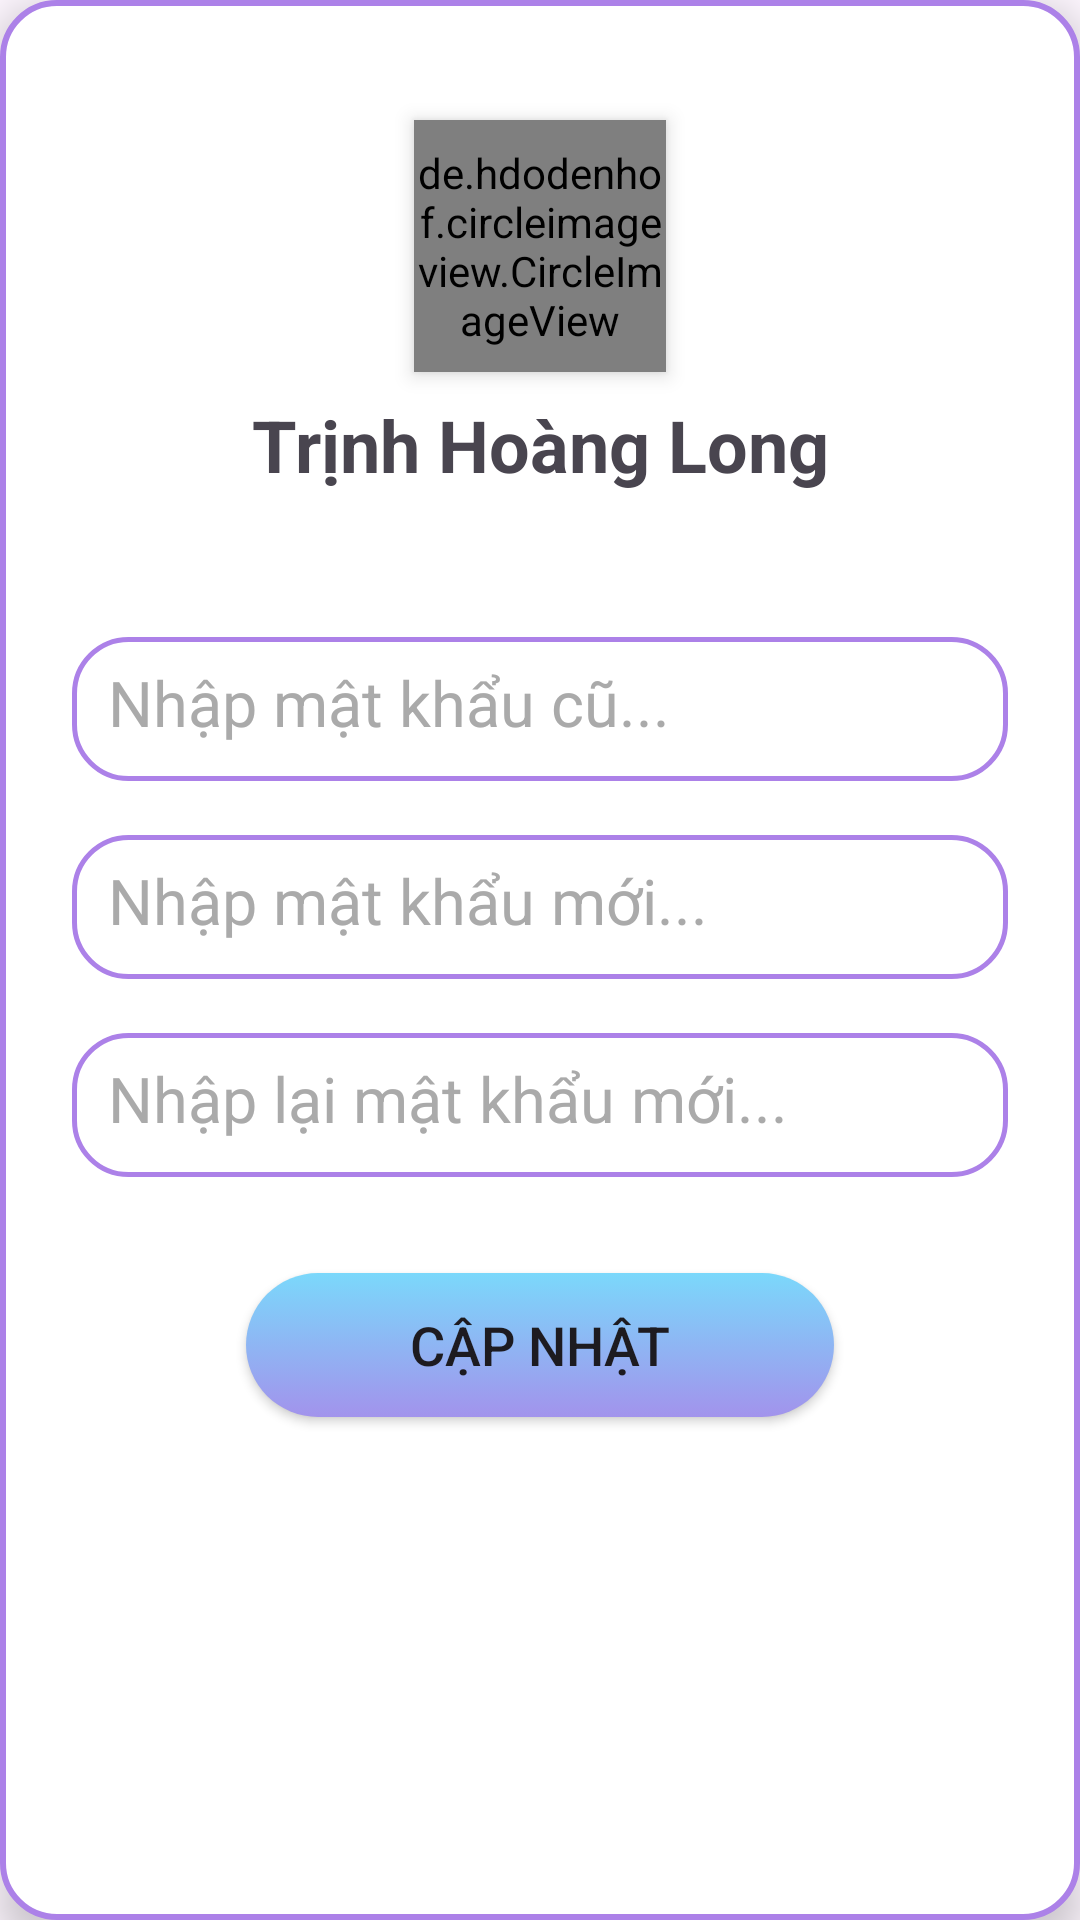

Write the Android layout XML for this screen, with the resource values it uses.
<!-- AndroidManifest.xml: application theme Theme.StudentManager -->
<!-- res/layout/layout_st_change_password.xml -->
<?xml version="1.0" encoding="utf-8"?>
<androidx.constraintlayout.widget.ConstraintLayout xmlns:android="http://schemas.android.com/apk/res/android"
    android:layout_width="match_parent"
    android:layout_height="550dp"
    xmlns:app="http://schemas.android.com/apk/res-auto"
    android:layout_marginStart="24dp"
    android:layout_marginEnd="24dp"
    android:elevation="8dp"
    android:background="@drawable/bg_update_dialog">

    <LinearLayout
        android:id="@+id/lt_change_pw_progress"
        android:layout_width="match_parent"
        android:layout_height="wrap_content"
        android:elevation="2dp"
        android:layout_marginStart="16dp"
        android:layout_marginEnd="16dp"
        android:padding="12dp"
        android:visibility="gone"
        android:orientation="vertical"
        android:background="@drawable/bg_item_schuele"
        app:layout_constraintStart_toStartOf="parent"
        app:layout_constraintBottom_toBottomOf="parent"
        app:layout_constraintTop_toTopOf="parent"
        app:layout_constraintEnd_toEndOf="parent">
        <TextView
            android:layout_width="wrap_content"
            android:layout_height="wrap_content"
            android:textSize="28sp"
            android:layout_marginTop="4dp"
            android:textColor="@color/darkGrey"
            android:text="@string/txt_notification_title"/>

        <com.github.ybq.android.spinkit.SpinKitView
            android:id="@+id/change_pw_progress"
            android:layout_width="72dp"
            android:layout_height="72dp"
            android:layout_marginTop="16dp"
            android:layout_marginBottom="16dp"
            android:layout_gravity="center"
            app:SpinKit_Color="@color/darkGrey"/>

    </LinearLayout>


    <LinearLayout
        android:layout_width="match_parent"
        android:layout_height="match_parent"
        app:layout_constraintStart_toStartOf="parent"
        app:layout_constraintEnd_toEndOf="parent"
        app:layout_constraintTop_toTopOf="parent"
        app:layout_constraintBottom_toBottomOf="parent"
        android:orientation="vertical">
        <ImageView
            android:id="@+id/img_dismiss"
            android:layout_width="wrap_content"
            android:layout_height="wrap_content"
            android:layout_gravity="end"
            android:layout_marginEnd="8dp"
            android:layout_marginTop="8dp"
            style="@style/img_color_back"/>

        <de.hdodenhof.circleimageview.CircleImageView
            android:id="@+id/img_st_avatar"
            android:layout_width="84dp"
            android:layout_height="84dp"
            android:elevation="4dp"
            android:layout_gravity="center"
            android:layout_marginTop="32dp"
            android:src="@drawable/avatar"/>
        <TextView
            android:id="@+id/txt_st_name"
            android:layout_width="match_parent"
            android:layout_height="wrap_content"
            android:textSize="24sp"
            android:textStyle="bold"
            android:gravity="center"
            android:layout_marginTop="8dp"
            android:text="Trịnh Hoàng Long"/>


        <EditText
            android:id="@+id/edt_st_password_old"
            android:layout_width="match_parent"
            android:layout_height="48dp"
            android:ems="10"
            android:textSize="21sp"
            android:layout_marginTop="48dp"
            android:layout_marginStart="24dp"
            android:layout_marginEnd="24dp"
            android:textColor="#ff424242"
            android:padding="12dp"
            android:background="@drawable/bg_update_edt"
            android:inputType="text"
            android:textColorHint="@color/grey"
            android:hint="@string/txt_hint_old_pw" />

        <EditText
            android:id="@+id/edt_st_password_new"
            android:layout_width="match_parent"
            android:layout_height="48dp"
            android:ems="10"
            android:textSize="21sp"
            android:layout_marginTop="18dp"
            android:layout_marginStart="24dp"
            android:layout_marginEnd="24dp"
            android:padding="12dp"
            android:textColor="#ff424242"
            android:background="@drawable/bg_update_edt"
            android:inputType="text"
            android:textColorHint="@color/grey"
            android:hint="@string/txt_hint_new_pw" />

        <EditText
            android:id="@+id/edt_st_password_new_again"
            android:layout_width="match_parent"
            android:layout_height="48dp"
            android:ems="10"
            android:textSize="21sp"
            android:layout_marginTop="18dp"
            android:layout_marginStart="24dp"
            android:layout_marginEnd="24dp"
            android:padding="12dp"
            android:textColor="#ff424242"
            android:background="@drawable/bg_update_edt"
            android:inputType="text"
            android:textColorHint="@color/grey"
            android:hint="@string/txt_hint_again_new_pw" />

        <Button
            android:id="@+id/btn_st_update"
            android:layout_width="196dp"
            android:layout_height="48dp"
            android:textSize="18sp"
            android:layout_gravity="center"
            android:layout_marginTop="32dp"
            android:background="@drawable/ng_search_btn"
            app:backgroundTint = "@null"
            android:text="@string/btn_dialog_search_update"/>

    </LinearLayout>

</androidx.constraintlayout.widget.ConstraintLayout>
<!-- resources referenced by this layout -->
<resources>
  <color name="darkGrey">#ff424242</color>
  <color name="grey">#aaa</color>
  <!-- drawable bg_update_dialog (drawable) -->
  <?xml version="1.0" encoding="utf-8"?>
  <selector xmlns:android="http://schemas.android.com/apk/res/android">
  
      <item>
          <shape android:shape="rectangle">
              <corners android:radius="18sp"/>
              <solid android:color="@color/bg_show_in4_"/>
              <stroke android:color="#ac81e8" android:width="2dp"/>
          </shape>
      </item>
  </selector>
  <!-- drawable bg_update_edt (drawable) -->
  <?xml version="1.0" encoding="utf-8"?>
  <selector xmlns:android="http://schemas.android.com/apk/res/android">
  
      <item>
          <shape android:shape="rectangle">
              <corners android:radius="18sp"/>
              <stroke android:width="1.5dp" android:color="#ac81e8"/>
              <solid android:color="@color/edt_color_pw"/>
          </shape>
      </item>
  </selector>
  <!-- drawable ng_search_btn (drawable) -->
  <?xml version="1.0" encoding="utf-8"?>
  <selector xmlns:android="http://schemas.android.com/apk/res/android">
      <item>
          <shape android:shape="rectangle">
              <gradient android:startColor="#7BD8FB"
                  android:endColor="#A293EC" android:angle="-45"/>
              <corners android:radius="24dp"/>
          </shape>
      </item>
  </selector>
  <string name="btn_dialog_search_update">Cập nhật</string>
  <string name="txt_hint_again_new_pw">Nhập lại mật khẩu mới...</string>
  <string name="txt_hint_new_pw">Nhập mật khẩu mới...</string>
  <string name="txt_hint_old_pw">Nhập mật khẩu cũ...</string>
  <string name="txt_notification_title">Đang tải...</string>
  <style name="img_color_back">
          <item name="android:src">@drawable/close</item>
      </style>
  <style name="Theme.StudentManager" parent="Base.Theme.StudentManager" />
  <color name="bg_show_in4_">#ffffff</color>
  <color name="edt_color_pw">#fff</color>
  <style name="Base.Theme.StudentManager" parent="Theme.Material3.DayNight.NoActionBar">
          
          
      </style>
</resources>
